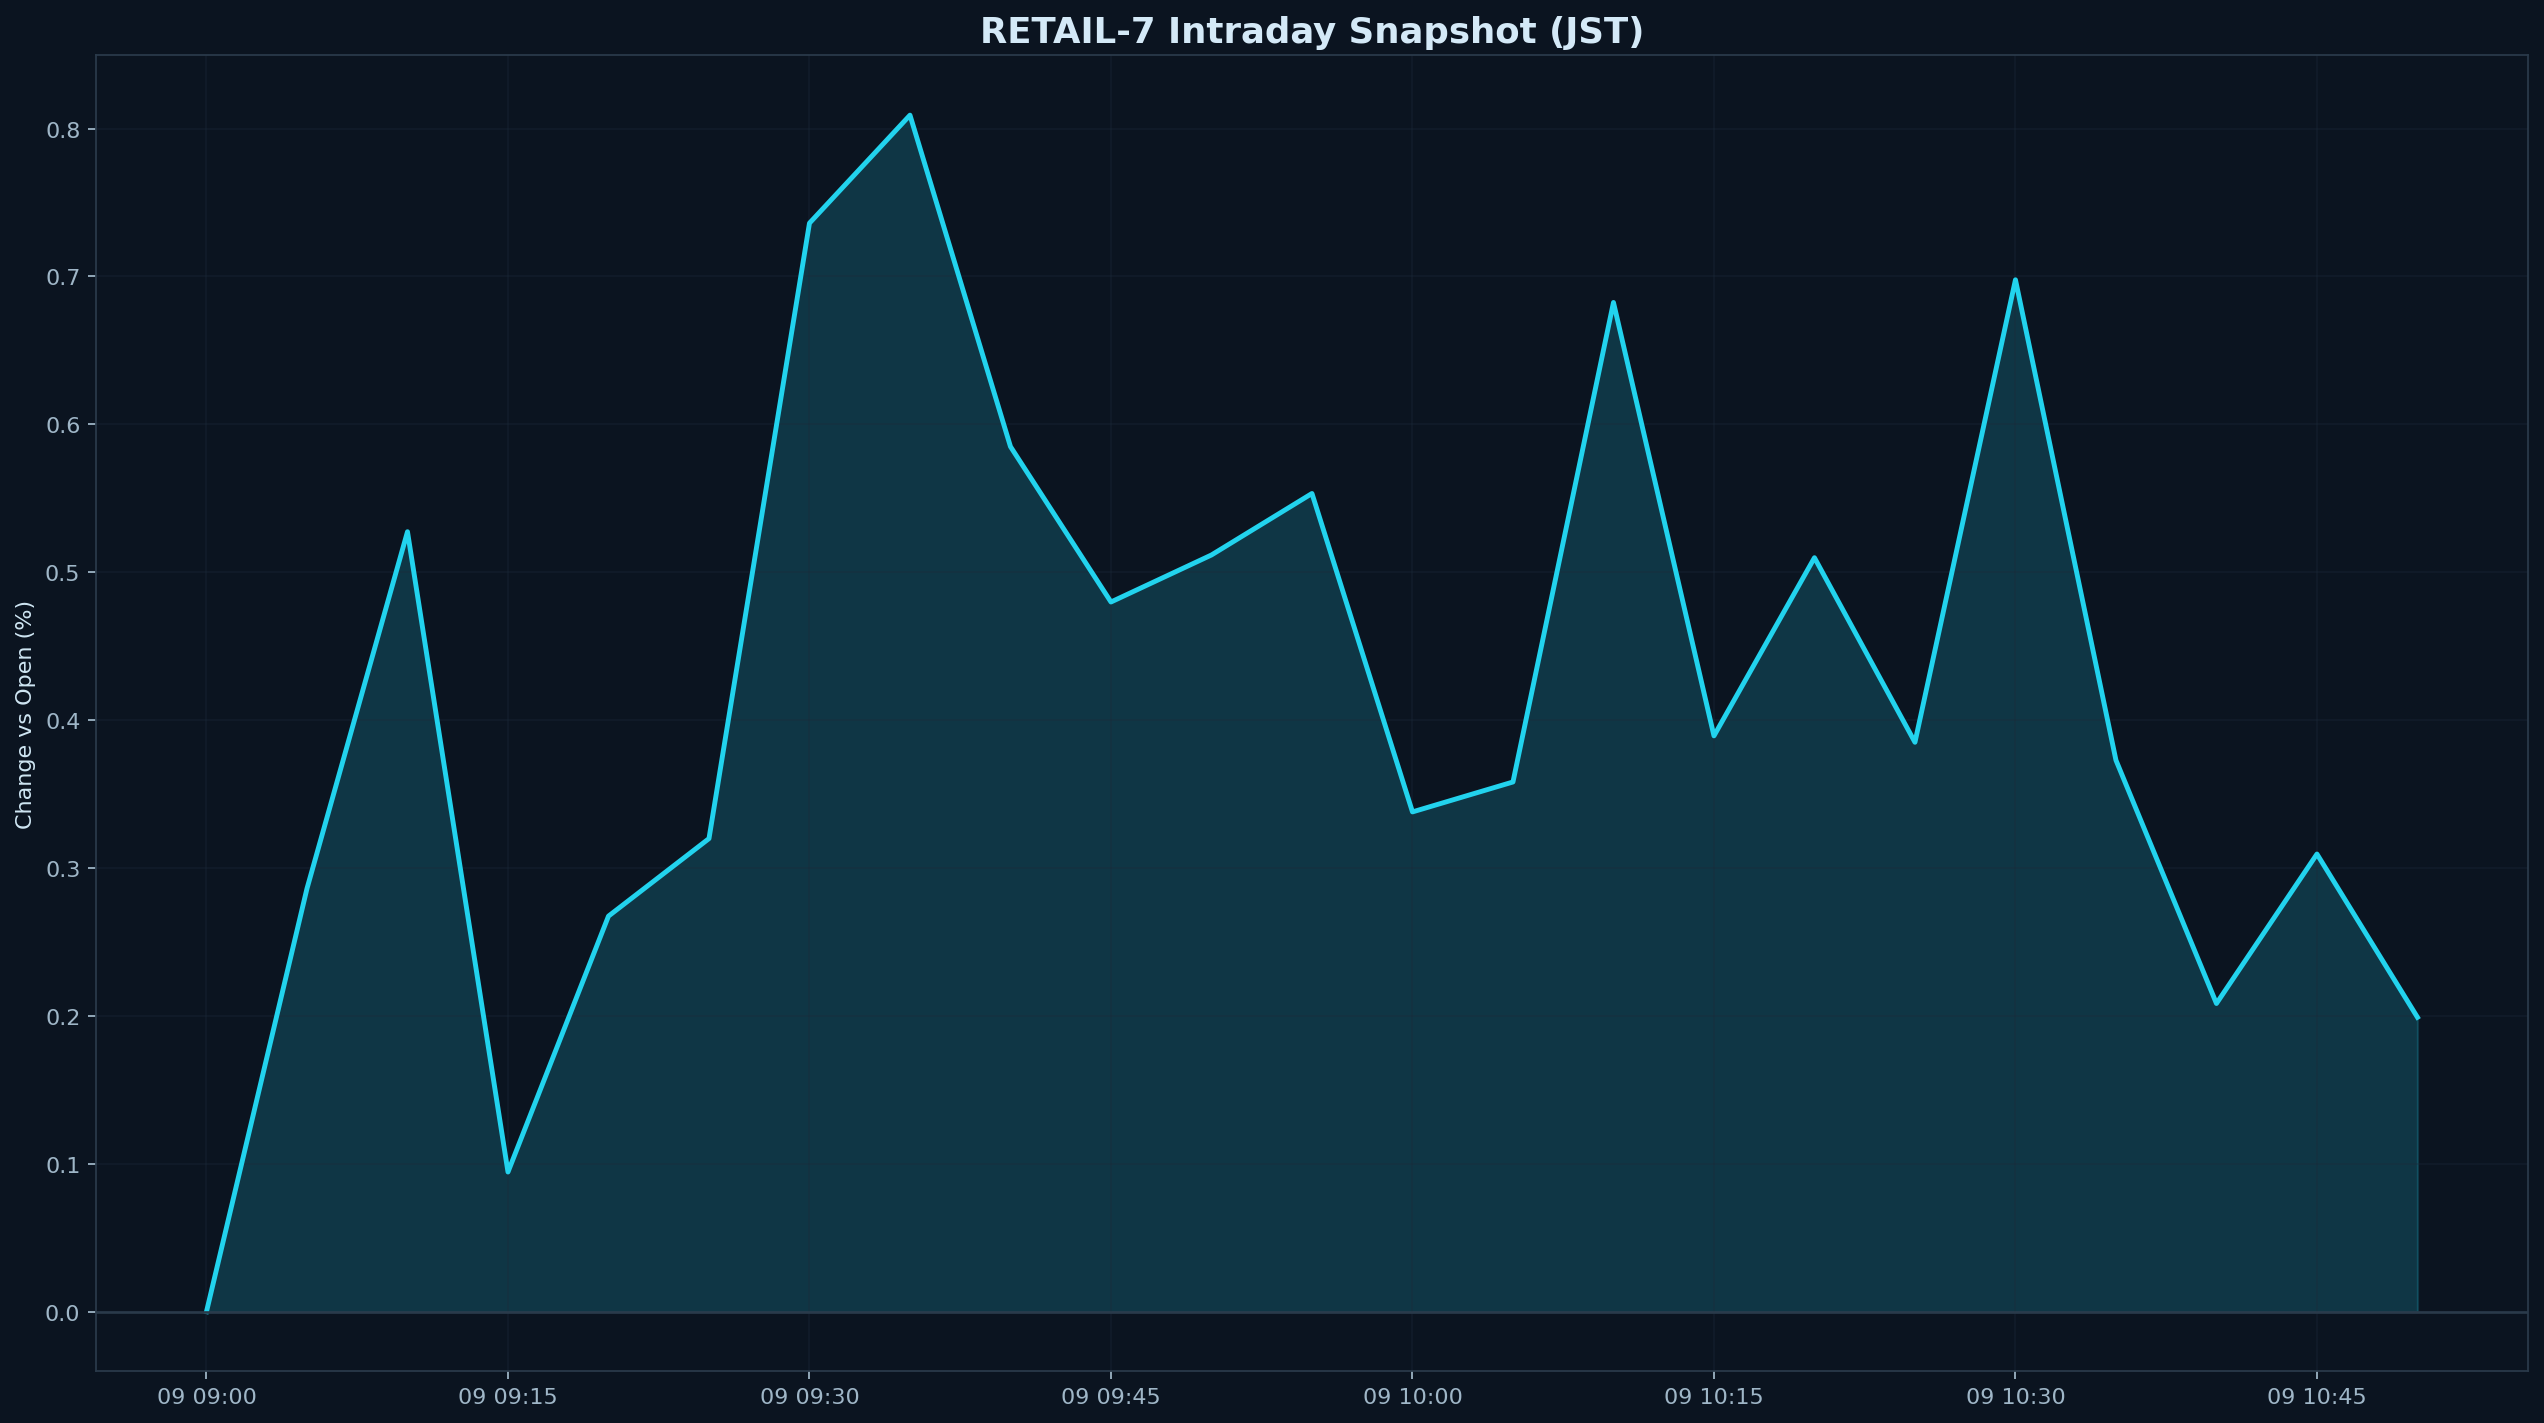

Source data for this figure (header and first rows):
datetime_jst, pct
2026-03-09 09:00:00+09:00, 0.000000
2026-03-09 09:05:00+09:00, 0.2861
2026-03-09 09:10:00+09:00, 0.5274
2026-03-09 09:15:00+09:00, 0.09441
2026-03-09 09:20:00+09:00, 0.2674
2026-03-09 09:25:00+09:00, 0.3199
2026-03-09 09:30:00+09:00, 0.736
2026-03-09 09:35:00+09:00, 0.809
2026-03-09 09:40:00+09:00, 0.5849
2026-03-09 09:45:00+09:00, 0.4798
2026-03-09 09:50:00+09:00, 0.5116
2026-03-09 09:55:00+09:00, 0.5532
2026-03-09 10:00:00+09:00, 0.3379
2026-03-09 10:05:00+09:00, 0.3581
2026-03-09 10:10:00+09:00, 0.6824
2026-03-09 10:15:00+09:00, 0.3893
2026-03-09 10:20:00+09:00, 0.5098
2026-03-09 10:25:00+09:00, 0.385
2026-03-09 10:30:00+09:00, 0.6977
2026-03-09 10:35:00+09:00, 0.3729
2026-03-09 10:40:00+09:00, 0.2084
2026-03-09 10:45:00+09:00, 0.3094
2026-03-09 10:50:00+09:00, 0.199
